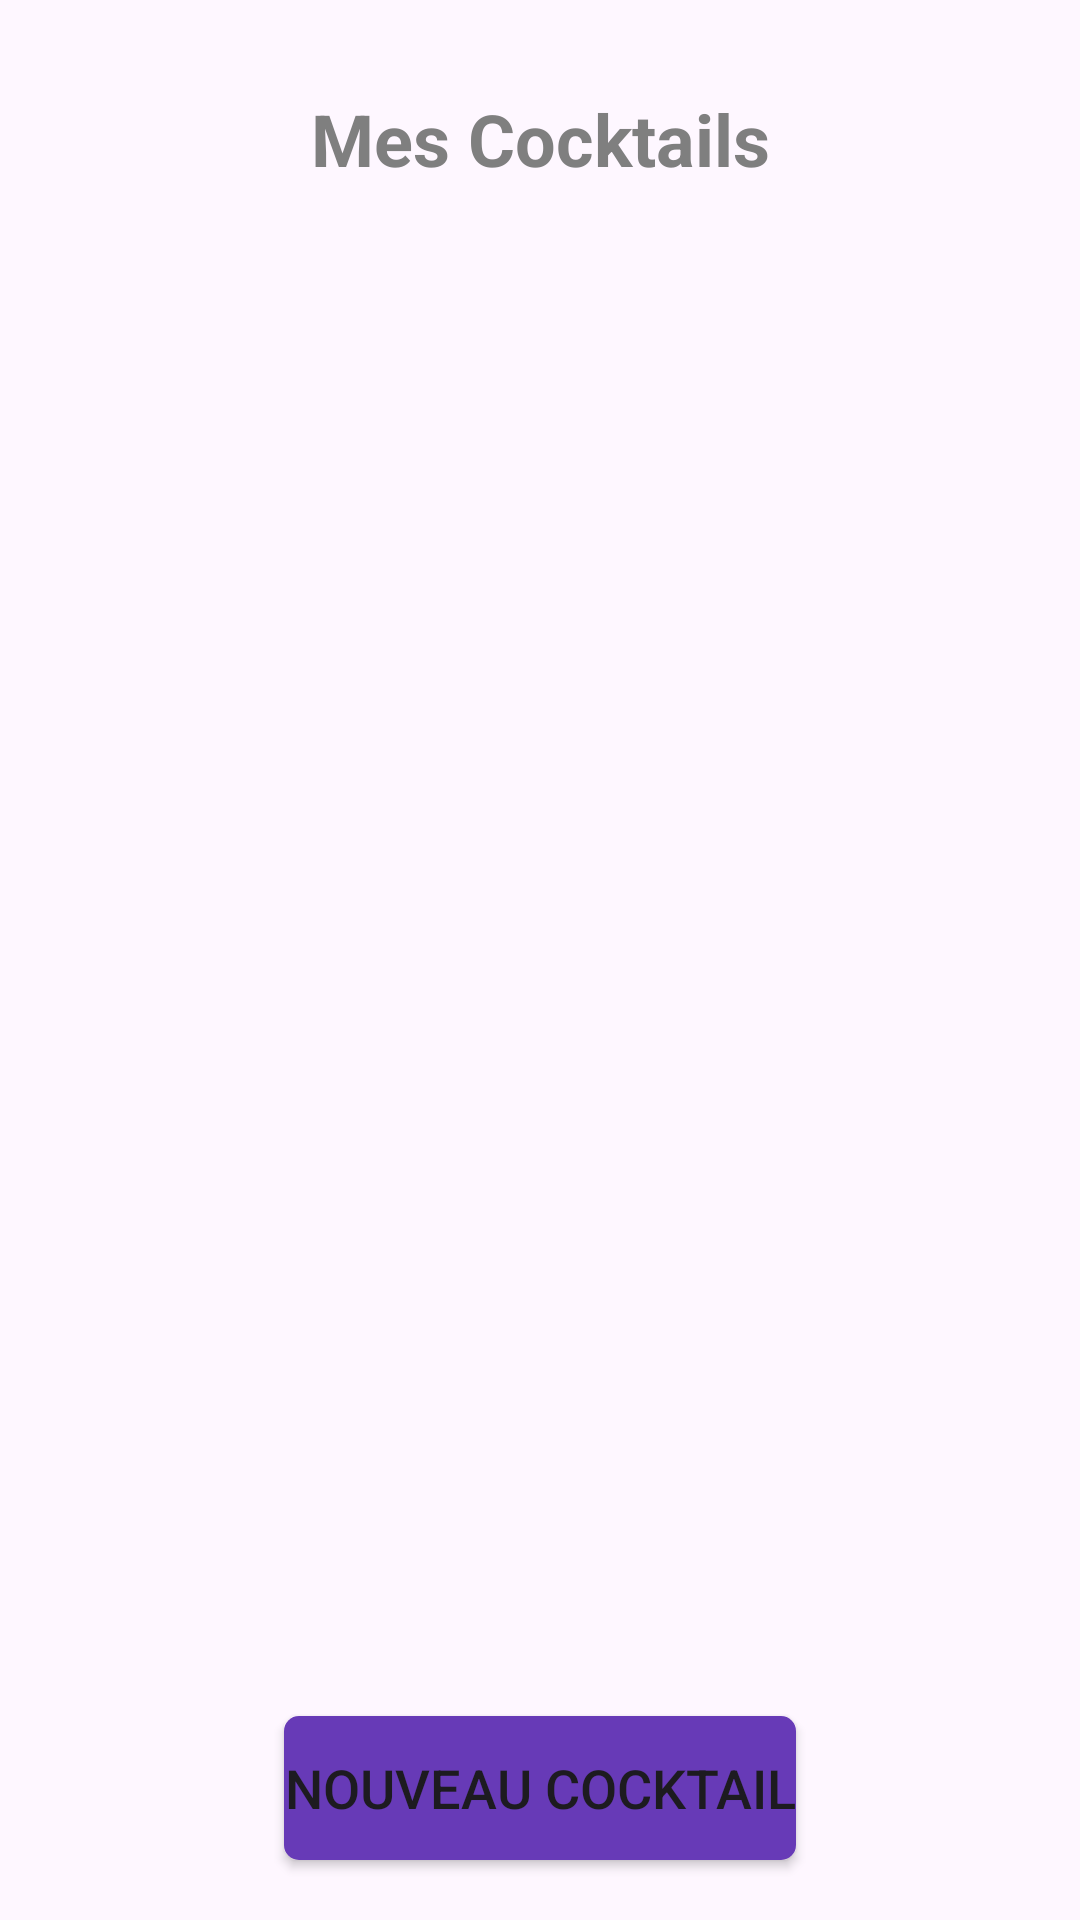

Reconstruct the res/layout file that produces this screen, plus the resources it refers to.
<!-- AndroidManifest.xml: application theme Theme.CocktailBook -->
<!-- res/layout/fragment_main.xml -->
<?xml version="1.0" encoding="utf-8"?>
<androidx.constraintlayout.widget.ConstraintLayout xmlns:android="http://schemas.android.com/apk/res/android"
    xmlns:app="http://schemas.android.com/apk/res-auto"
    xmlns:tools="http://schemas.android.com/tools"
    android:id="@+id/frameLayout"
    android:layout_width="match_parent"
    android:layout_height="match_parent"
    tools:context=".ui.main.MainFragment">

    <TextView
        android:id="@+id/main_fg_tv_title"
        android:layout_width="wrap_content"
        android:layout_height="wrap_content"
        android:padding="30dp"
        android:text="Mes Cocktails"
        android:textColor="#7F7F7F"
        android:textSize="24sp"
        android:textStyle="bold"
        app:layout_constraintEnd_toEndOf="parent"
        app:layout_constraintStart_toStartOf="parent"
        app:layout_constraintTop_toTopOf="parent" />

    <androidx.recyclerview.widget.RecyclerView
        android:id="@+id/rv_drinks"
        android:layout_width="match_parent"
        android:layout_height="0dp"
        android:paddingHorizontal="10dp"
        app:layout_constraintBottom_toTopOf="@+id/main_fg_btn"
        app:layout_constraintEnd_toEndOf="parent"
        app:layout_constraintStart_toStartOf="parent"
        app:layout_constraintTop_toBottomOf="@id/main_fg_tv_title" />

    <Button
        android:id="@+id/main_fg_btn"
        android:layout_width="wrap_content"
        android:layout_height="wrap_content"
        android:text="Nouveau Cocktail"
        android:background="@drawable/btn_large"
        android:layout_marginVertical="20dp"
        android:textSize="18sp"
        app:layout_constraintBottom_toBottomOf="parent"
        app:layout_constraintEnd_toEndOf="parent"
        app:layout_constraintStart_toStartOf="parent" />


    <ProgressBar
        android:id="@+id/progressBar"
        style="?android:attr/progressBarStyle"
        android:layout_width="wrap_content"
        android:layout_height="wrap_content"
        android:visibility="gone"
        app:layout_constraintStart_toStartOf="parent"
        app:layout_constraintTop_toTopOf="parent"
        app:layout_constraintEnd_toEndOf="parent"
        app:layout_constraintBottom_toBottomOf="parent"
        />




</androidx.constraintlayout.widget.ConstraintLayout>
<!-- resources referenced by this layout -->
<resources>
  <!-- drawable btn_large (drawable) -->
  <?xml version="1.0" encoding="utf-8"?>
  <shape xmlns:android="http://schemas.android.com/apk/res/android"
      android:shape="rectangle">
  
      <solid android:color="#673AB7" />
      <corners android:radius="5dp"/>
      <size android:width="30dp"
          android:height="10dp"/>
  
  </shape>
  <style name="Theme.CocktailBook" parent="Base.Theme.CocktailBook" />
  <style name="Base.Theme.CocktailBook" parent="Theme.Material3.DayNight.NoActionBar">
          
          
      </style>
</resources>
